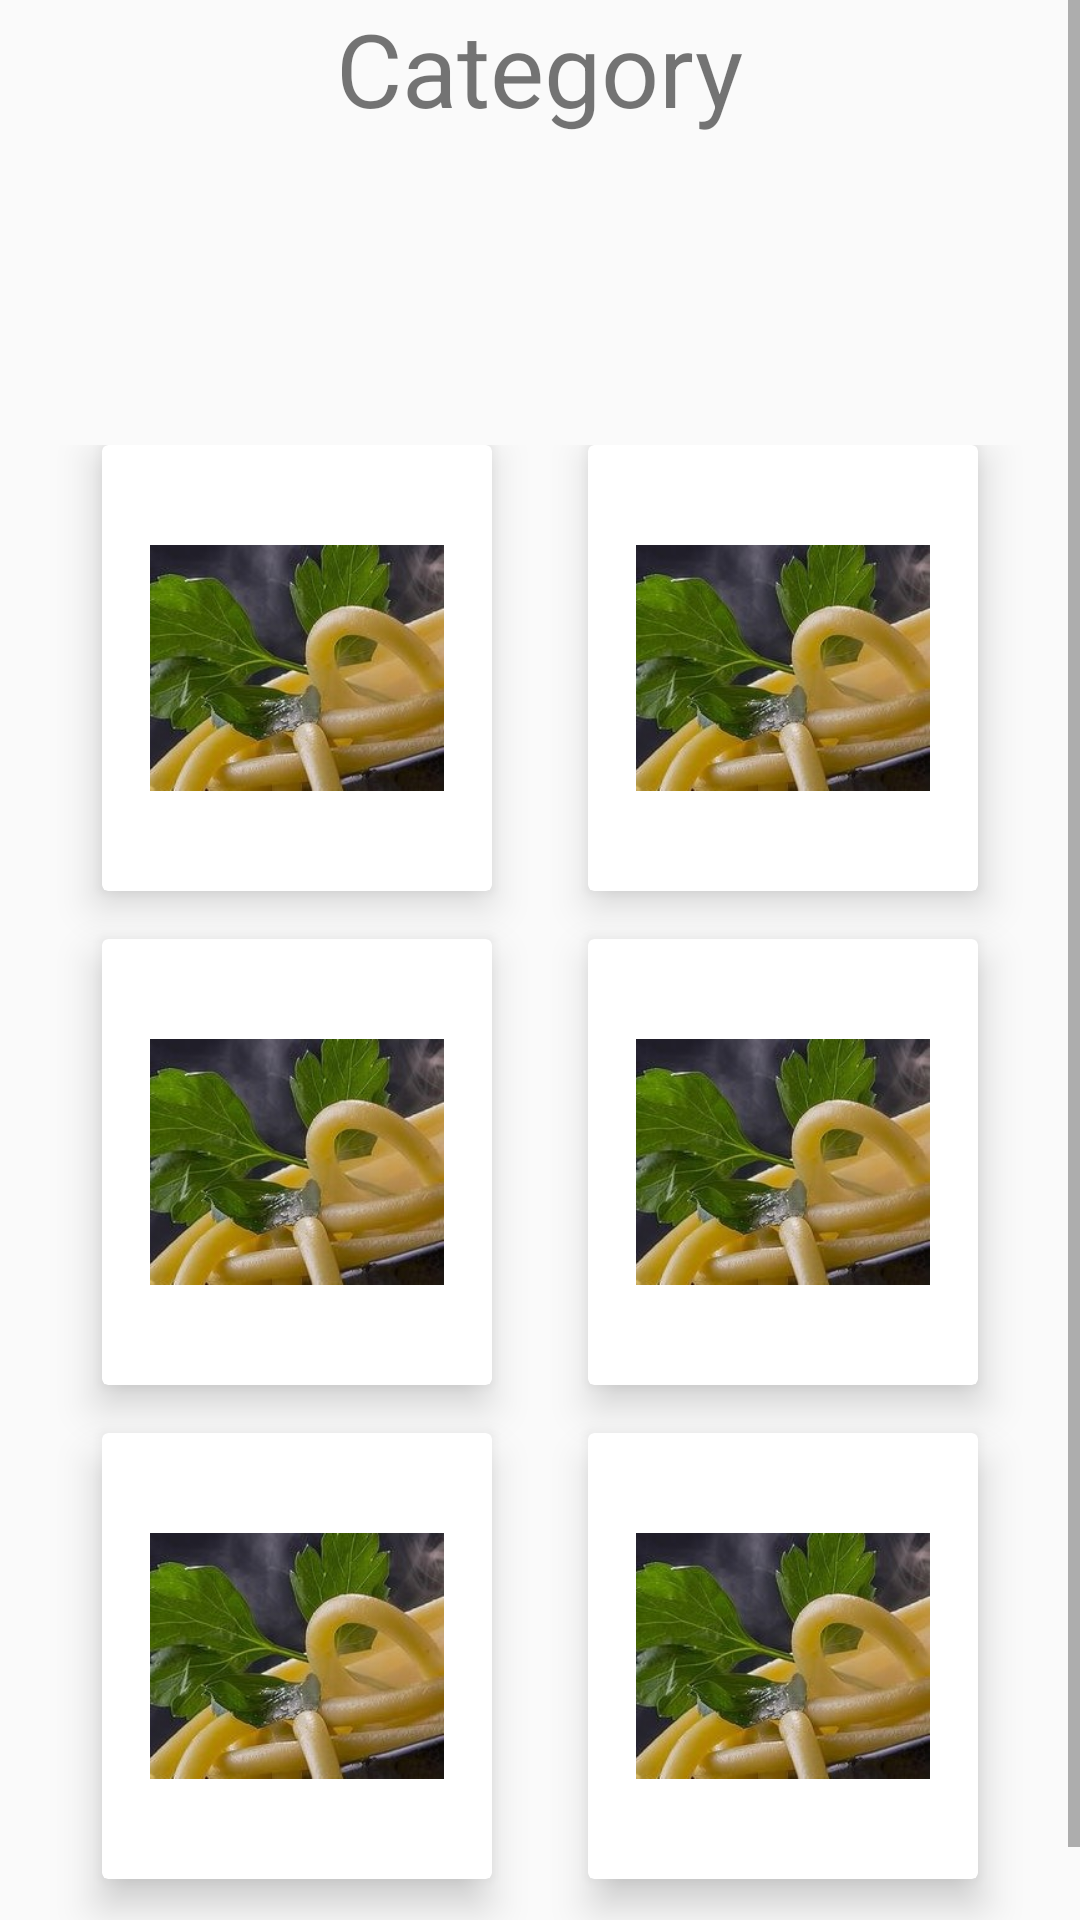

Android layout source for this screen:
<!-- AndroidManifest.xml: application theme AppTheme -->
<!-- res/layout/activity_category.xml -->
<?xml version="1.0" encoding="utf-8"?>
<ScrollView xmlns:android="http://schemas.android.com/apk/res/android"
    xmlns:app="http://schemas.android.com/apk/res-auto"
    xmlns:tools="http://schemas.android.com/tools"
    android:layout_width="match_parent"
    android:layout_height="match_parent"
    tools:context=".category"
    android:weightSum="10"
    android:orientation="vertical">
    
    <LinearLayout
        android:layout_width="match_parent"
        android:layout_height="match_parent"
        android:orientation="vertical"
        android:weightSum="10">


        <RelativeLayout
            android:layout_width="match_parent"
            android:layout_height="0dp"
            android:layout_weight="2">

            <TextView
                android:text="@string/category"
                android:textSize="34sp"
                android:layout_width="wrap_content"
                android:layout_height="wrap_content"
                android:layout_centerInParent="true"

                />
        </RelativeLayout>

    <GridLayout
        android:layout_width="match_parent"
        android:layout_height="500dp"
        android:layout_marginTop="100dp"
        android:layout_weight="8"
        android:columnCount="2"
        android:layout_marginLeft="15dp"
        android:layout_marginRight="15dp"
        android:layout_marginBottom="20dp"
        android:rowCount="3"
        android:alignmentMode="alignMargins"
        android:columnOrderPreserved="false"
        android:padding="3dp">


    

        
    <androidx.cardview.widget.CardView
        android:layout_width="0dp"
        android:layout_height="0dp"
        android:layout_columnWeight="1"
        android:layout_marginBottom="16dp"
        android:layout_marginRight="16dp"
        android:layout_marginLeft="16dp"
        android:layout_rowWeight="1"
        app:cardElevation="8dp"
        app:cardCornerRadius="2dp"
        tools:targetApi="lollipop">

        <LinearLayout
            android:layout_width="wrap_content"
            android:layout_height="wrap_content"
            android:layout_gravity="center_horizontal|center_vertical"
            android:layout_margin="16dp"
            android:orientation="vertical">

            <ImageView
                android:layout_width="wrap_content"
                android:layout_height="wrap_content"
                android:layout_gravity="center_horizontal"
                android:src="@drawable/food1"

                >

            </ImageView>
            <TextView
                android:layout_width="wrap_content"
                android:layout_height="wrap_content"
                android:textColor="@android:color/black"
                android:text="Punjabi"
                android:textStyle="bold"
                android:textSize="30dp"
                android:textAlignment="center">
            </TextView>

        </LinearLayout>

    </androidx.cardview.widget.CardView>


        
        <androidx.cardview.widget.CardView
            android:layout_width="0dp"
            android:layout_height="0dp"
            android:layout_columnWeight="1"
            android:layout_marginBottom="16dp"
            android:layout_marginRight="16dp"
            android:layout_marginLeft="16dp"
            android:layout_rowWeight="1"
            app:cardElevation="8dp"
            app:cardCornerRadius="2dp"
            tools:targetApi="lollipop">

            <LinearLayout
                android:layout_width="wrap_content"
                android:layout_height="wrap_content"
                android:layout_gravity="center_horizontal|center_vertical"
                android:layout_margin="16dp"
                android:orientation="vertical">

                <ImageView
                    android:layout_width="wrap_content"
                    android:layout_height="wrap_content"
                    android:layout_gravity="center_horizontal"
                    android:src="@drawable/food1"

                    >

                </ImageView>
                <TextView
                    android:layout_width="wrap_content"
                    android:layout_height="wrap_content"
                    android:textColor="@android:color/black"
                    android:text="Punjabi"
                    android:textStyle="bold"
                    android:textSize="30dp"
                    android:textAlignment="center">
                </TextView>

            </LinearLayout>

        </androidx.cardview.widget.CardView>



        

        
        <androidx.cardview.widget.CardView
            android:layout_width="0dp"
            android:layout_height="0dp"
            android:layout_columnWeight="1"
            android:layout_marginBottom="16dp"
            android:layout_marginRight="16dp"
            android:layout_marginLeft="16dp"
            android:layout_rowWeight="1"
            app:cardElevation="8dp"
            app:cardCornerRadius="2dp"
            tools:targetApi="lollipop">

            <LinearLayout
                android:layout_width="wrap_content"
                android:layout_height="wrap_content"
                android:layout_gravity="center_horizontal|center_vertical"
                android:layout_margin="16dp"
                android:orientation="vertical">

                <ImageView
                    android:layout_width="wrap_content"
                    android:layout_height="wrap_content"
                    android:layout_gravity="center_horizontal"
                    android:src="@drawable/food1"

                    >

                </ImageView>
                <TextView
                    android:layout_width="wrap_content"
                    android:layout_height="wrap_content"
                    android:textColor="@android:color/black"
                    android:text="Punjabi"
                    android:textStyle="bold"
                    android:textSize="30dp"
                    android:textAlignment="center">
                </TextView>

            </LinearLayout>

        </androidx.cardview.widget.CardView>


        
        <androidx.cardview.widget.CardView
            android:layout_width="0dp"
            android:layout_height="0dp"
            android:layout_columnWeight="1"
            android:layout_marginBottom="16dp"
            android:layout_marginRight="16dp"
            android:layout_marginLeft="16dp"
            android:layout_rowWeight="1"
            app:cardElevation="8dp"
            app:cardCornerRadius="2dp"
            tools:targetApi="lollipop">

            <LinearLayout
                android:layout_width="wrap_content"
                android:layout_height="wrap_content"
                android:layout_gravity="center_horizontal|center_vertical"
                android:layout_margin="16dp"
                android:orientation="vertical">

                <ImageView
                    android:layout_width="wrap_content"
                    android:layout_height="wrap_content"
                    android:layout_gravity="center_horizontal"
                    android:src="@drawable/food1"

                    >

                </ImageView>
                <TextView
                    android:layout_width="wrap_content"
                    android:layout_height="wrap_content"
                    android:textColor="@android:color/black"
                    android:text="Punjabi"
                    android:textStyle="bold"
                    android:textSize="30dp"
                    android:textAlignment="center">
                </TextView>

            </LinearLayout>

        </androidx.cardview.widget.CardView>


        

        
        <androidx.cardview.widget.CardView
            android:layout_width="0dp"
            android:layout_height="0dp"
            android:layout_columnWeight="1"
            android:layout_marginBottom="16dp"
            android:layout_marginRight="16dp"
            android:layout_marginLeft="16dp"
            android:layout_rowWeight="1"
            app:cardElevation="8dp"
            app:cardCornerRadius="2dp"
            tools:targetApi="lollipop">

            <LinearLayout
                android:layout_width="wrap_content"
                android:layout_height="wrap_content"
                android:layout_gravity="center_horizontal|center_vertical"
                android:layout_margin="16dp"
                android:orientation="vertical">

                <ImageView
                    android:layout_width="wrap_content"
                    android:layout_height="wrap_content"
                    android:layout_gravity="center_horizontal"
                    android:src="@drawable/food1"

                    >

                </ImageView>
                <TextView
                    android:layout_width="wrap_content"
                    android:layout_height="wrap_content"
                    android:textColor="@android:color/black"
                    android:text="Punjabi"
                    android:textStyle="bold"
                    android:textSize="30dp"
                    android:textAlignment="center">
                </TextView>

            </LinearLayout>

        </androidx.cardview.widget.CardView>


        
        <androidx.cardview.widget.CardView
            android:layout_width="0dp"
            android:layout_height="0dp"
            android:layout_columnWeight="1"
            android:layout_marginBottom="16dp"
            android:layout_marginRight="16dp"
            android:layout_marginLeft="16dp"
            android:layout_rowWeight="1"
            app:cardElevation="8dp"
            app:cardCornerRadius="2dp"
            tools:targetApi="lollipop">

            <LinearLayout
                android:layout_width="wrap_content"
                android:layout_height="wrap_content"
                android:layout_gravity="center_horizontal|center_vertical"
                android:layout_margin="16dp"
                android:orientation="vertical">

                <ImageView
                    android:layout_width="wrap_content"
                    android:layout_height="wrap_content"
                    android:layout_gravity="center_horizontal"
                    android:src="@drawable/food1"

                    >

                </ImageView>
                <TextView
                    android:layout_width="wrap_content"
                    android:layout_height="wrap_content"
                    android:textColor="@android:color/black"
                    android:text="Punjabi"
                    android:textStyle="bold"
                    android:textSize="30dp"
                    android:textAlignment="center">
                </TextView>

            </LinearLayout>

        </androidx.cardview.widget.CardView>

    </GridLayout>
    </LinearLayout>
</ScrollView>
<!-- resources referenced by this layout -->
<resources>
  <!-- drawable food1: jpg bitmap (drawable, 43805 bytes) -->
  <string name="category">Category</string>
  <style name="AppTheme" parent="Theme.AppCompat.Light.NoActionBar">
          
          <item name="colorPrimary">@color/colorPrimary</item>
          <item name="colorPrimaryDark">#A0522D</item>
          <item name="colorAccent">@color/colorAccent</item>
  
      </style>
  <color name="colorPrimary">#008577</color>
  <color name="colorAccent">#D81B60</color>
</resources>
